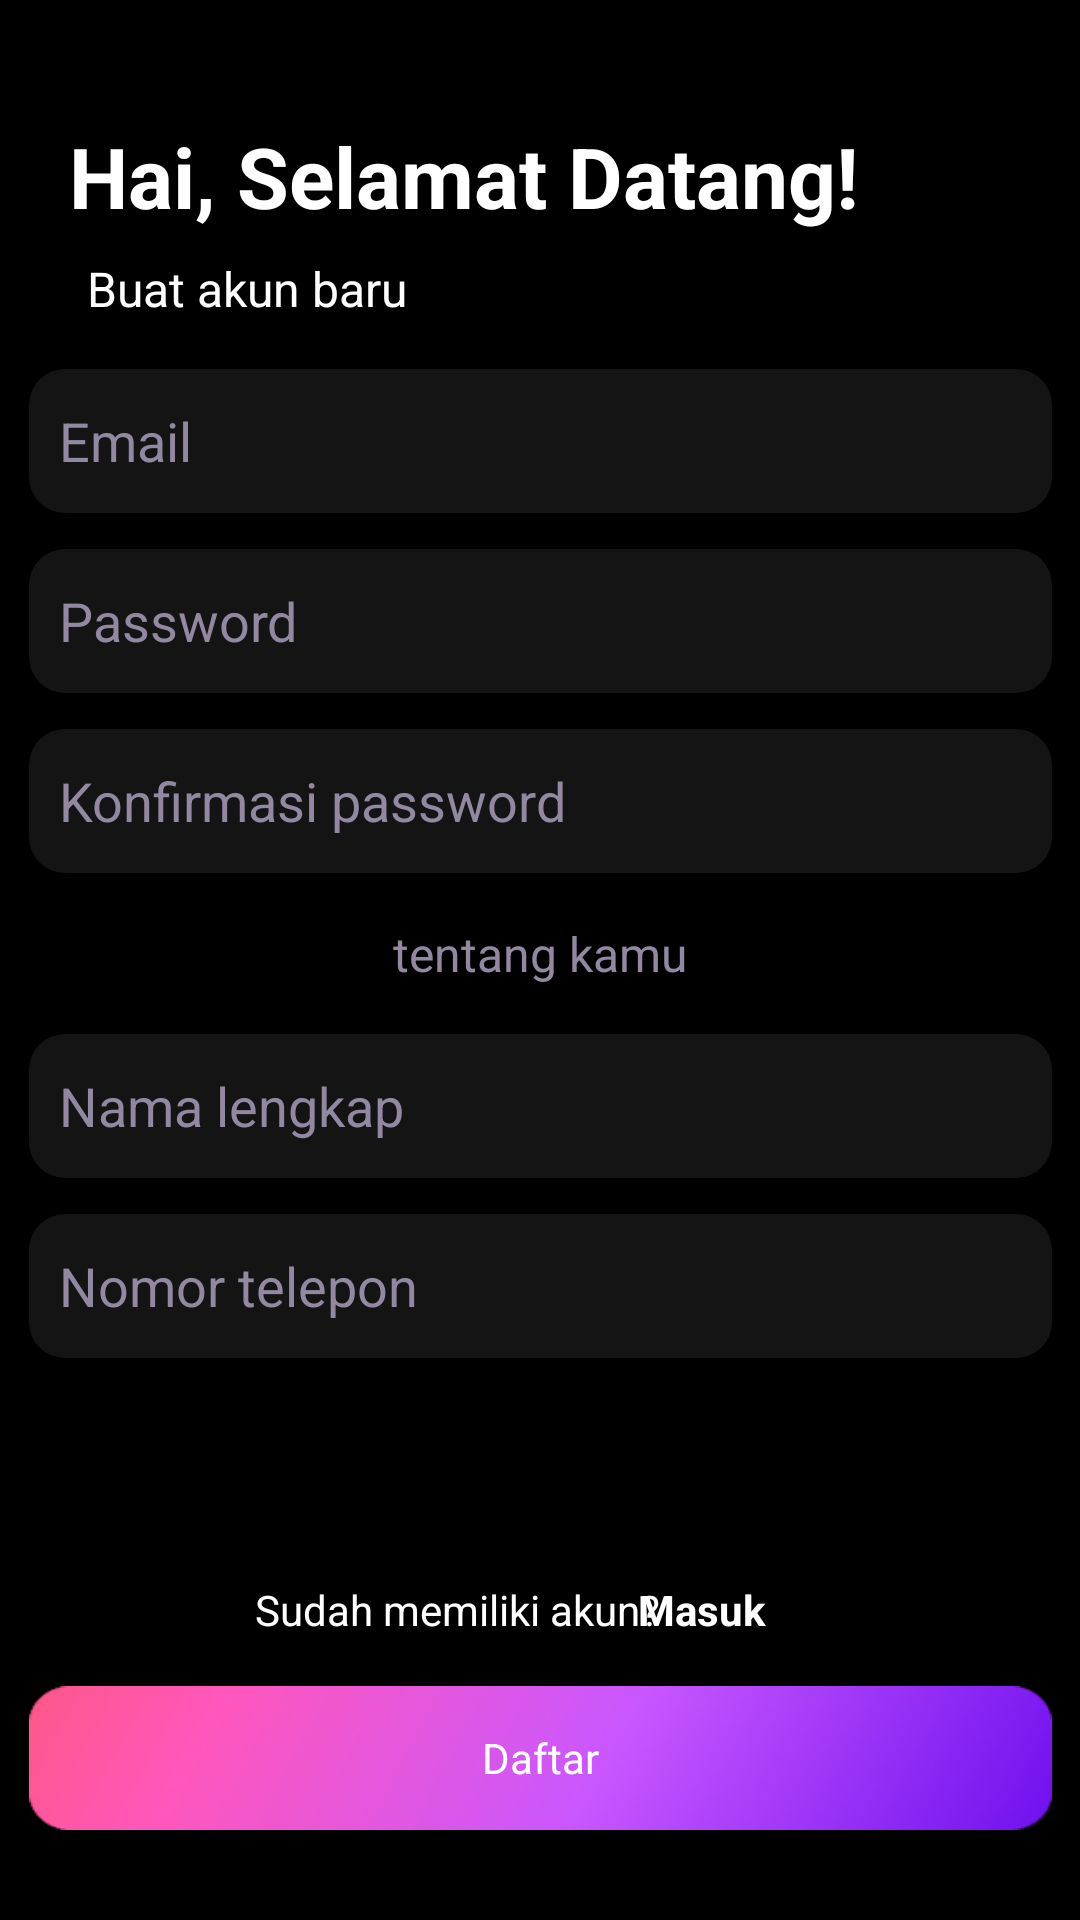

Write the Android layout XML for this screen, with the resource values it uses.
<!-- AndroidManifest.xml: application theme Theme.Coller -->
<!-- res/layout/activity_register.xml -->
<?xml version="1.0" encoding="utf-8"?>
<androidx.constraintlayout.widget.ConstraintLayout xmlns:android="http://schemas.android.com/apk/res/android"
    xmlns:app="http://schemas.android.com/apk/res-auto"
    xmlns:tools="http://schemas.android.com/tools"
    android:layout_width="match_parent"
    android:layout_height="match_parent"
    android:background="@color/black"
    tools:context=".RegisterActivity">


    <Button
        android:id="@+id/btn_register"
        android:layout_width="341dp"
        android:layout_height="48dp"
        android:layout_marginBottom="30dp"
        android:background="@drawable/btn1"
        android:text="Daftar"
        android:textAllCaps="false"
        app:layout_constraintBottom_toBottomOf="parent"
        app:layout_constraintEnd_toEndOf="parent"
        app:layout_constraintHorizontal_bias="0.5"
        app:layout_constraintStart_toStartOf="parent"
        tools:ignore="TouchTargetSizeCheck" />

    <TextView
        android:id="@+id/textView8"
        android:layout_width="wrap_content"
        android:layout_height="wrap_content"
        android:layout_marginStart="85dp"
        android:layout_marginBottom="16dp"
        android:text="Sudah memiliki akun?"
        android:textColor="@color/white"
        app:layout_constraintBottom_toTopOf="@+id/btn_register"
        app:layout_constraintStart_toStartOf="parent" />

    <Button
        android:id="@+id/btn_login"
        style="@style/Widget.MaterialComponents.Button.TextButton"
        android:layout_width="86dp"
        android:layout_height="41dp"
        android:layout_marginEnd="85dp"
        android:layout_marginBottom="5dp"
        android:text="Masuk"
        android:textAlignment="textStart"
        android:textAllCaps="false"
        android:textColor="@color/white"
        android:textSize="14sp"
        android:textStyle="bold"
        app:layout_constraintBottom_toTopOf="@+id/btn_register"
        app:layout_constraintEnd_toEndOf="parent"
        app:layout_constraintStart_toEndOf="@+id/textView8"
        tools:ignore="TouchTargetSizeCheck" />

    <TextView
        android:id="@+id/textView5"
        android:layout_width="wrap_content"
        android:layout_height="wrap_content"
        android:layout_marginTop="40dp"
        android:text="Hai, Selamat Datang!"
        android:textColor="@color/white"
        android:textSize="28sp"
        android:textStyle="bold"
        app:layout_constraintEnd_toEndOf="parent"
        app:layout_constraintHorizontal_bias="0.239"
        app:layout_constraintStart_toStartOf="parent"
        app:layout_constraintTop_toTopOf="parent" />

    <TextView
        android:id="@+id/textView6"
        android:layout_width="wrap_content"
        android:layout_height="wrap_content"
        android:layout_marginTop="8dp"
        android:text="Buat akun baru"
        android:textColor="@color/white"
        android:textSize="16sp"
        app:layout_constraintEnd_toEndOf="parent"
        app:layout_constraintHorizontal_bias="0.115"
        app:layout_constraintStart_toStartOf="parent"
        app:layout_constraintTop_toBottomOf="@+id/textView5" />

    <EditText
        android:id="@+id/txt_email_reg"
        android:layout_width="341dp"
        android:layout_height="48dp"
        android:layout_marginTop="16dp"
        android:background="@drawable/rounded_field"
        android:ems="10"
        android:hint="Email"
        android:inputType="textEmailAddress"
        android:minHeight="48dp"
        android:padding="10dp"
        android:textColor="#9388A2"
        android:textColorHint="#9388A2"
        app:layout_constraintEnd_toEndOf="parent"
        app:layout_constraintHorizontal_bias="0.5"
        app:layout_constraintStart_toStartOf="parent"
        app:layout_constraintTop_toBottomOf="@+id/textView6" />

    <TextView
        android:id="@+id/textView7"
        android:layout_width="wrap_content"
        android:layout_height="wrap_content"
        android:layout_marginTop="16dp"
        android:text="tentang kamu"
        android:textColor="#9388A2"
        android:textSize="16sp"
        app:layout_constraintEnd_toEndOf="parent"
        app:layout_constraintHorizontal_bias="0.5"
        app:layout_constraintStart_toStartOf="parent"
        app:layout_constraintTop_toBottomOf="@+id/txt_confpass_reg" />

    <EditText
        android:id="@+id/txt_pass_reg"
        android:layout_width="341dp"
        android:layout_height="48dp"
        android:layout_marginTop="12dp"
        android:background="@drawable/rounded_field"
        android:ems="10"
        android:hint="Password"
        android:inputType="textPassword"
        android:minHeight="48dp"
        android:padding="10dp"
        android:textColor="#9388A2"
        android:textColorHint="#9388A2"
        app:layout_constraintEnd_toEndOf="parent"
        app:layout_constraintHorizontal_bias="0.5"
        app:layout_constraintStart_toStartOf="parent"
        app:layout_constraintTop_toBottomOf="@+id/txt_email_reg" />

    <EditText
        android:id="@+id/txt_nama_reg"
        android:layout_width="341dp"
        android:layout_height="48dp"
        android:layout_marginTop="16dp"
        android:background="@drawable/rounded_field"
        android:ems="10"
        android:hint="Nama lengkap"
        android:inputType="textPersonName"
        android:minHeight="48dp"
        android:padding="10dp"
        android:textColor="#9388A2"
        android:textColorHint="#9388A2"
        app:layout_constraintEnd_toEndOf="parent"
        app:layout_constraintHorizontal_bias="0.5"
        app:layout_constraintStart_toStartOf="parent"
        app:layout_constraintTop_toBottomOf="@+id/textView7" />

    <EditText
        android:id="@+id/txt_notelp_reg"
        android:layout_width="341dp"
        android:layout_height="48dp"
        android:layout_marginTop="12dp"
        android:background="@drawable/rounded_field"
        android:ems="10"
        android:hint="Nomor telepon"
        android:inputType="phone"
        android:minHeight="48dp"
        android:padding="10dp"
        android:textColor="#9388A2"
        android:textColorHint="#9388A2"
        app:layout_constraintEnd_toEndOf="parent"
        app:layout_constraintHorizontal_bias="0.5"
        app:layout_constraintStart_toStartOf="parent"
        app:layout_constraintTop_toBottomOf="@+id/txt_nama_reg" />

    <EditText
        android:id="@+id/txt_confpass_reg"
        android:layout_width="341dp"
        android:layout_height="48dp"
        android:layout_marginTop="12dp"
        android:background="@drawable/rounded_field"
        android:ems="10"
        android:hint="Konfirmasi password"
        android:inputType="textPassword"
        android:minHeight="48dp"
        android:padding="10dp"
        android:textColor="#9388A2"
        android:textColorHint="#9388A2"
        app:layout_constraintEnd_toEndOf="parent"
        app:layout_constraintHorizontal_bias="0.5"
        app:layout_constraintStart_toStartOf="parent"
        app:layout_constraintTop_toBottomOf="@+id/txt_pass_reg" />


</androidx.constraintlayout.widget.ConstraintLayout>
<!-- resources referenced by this layout -->
<resources>
  <!-- drawable btn1: png bitmap (drawable, 37938 bytes) -->
  <!-- drawable rounded_field (drawable) -->
  <?xml version="1.0" encoding="utf-8"?>
  <shape xmlns:android="http://schemas.android.com/apk/res/android"
      android:shape="rectangle"
      android:padding="20dp">
      <solid android:color="#141414"/>
      <corners android:radius="12dp"/>
  </shape>
  <style name="Theme.Coller" parent="Theme.AppCompat.NoActionBar">
          
          <item name="colorPrimary">@color/purple_500</item>
          <item name="colorPrimaryVariant">@color/purple_700</item>
          <item name="colorOnPrimary">@color/white</item>
          
          <item name="colorSecondary">@color/teal_200</item>
          <item name="colorSecondaryVariant">@color/teal_700</item>
          <item name="colorOnSecondary">@color/black</item>
          
          <item name="android:statusBarColor" tools:targetApi="l">?attr/colorPrimaryVariant</item>
          
          <item name="fontFamily">@font/poppins</item>
      </style>
  <!-- not gathered from this repository: default colours our renderer supplied (Android Studio template values) -->
  <color name="purple_500">#FF6200EE</color>
  <color name="purple_700">#FF3700B3</color>
  <color name="teal_200">#FF03DAC5</color>
  <color name="teal_700">#FF018786</color>
  <color name="black">#FF000000</color>
  <color name="white">#FFFFFFFF</color>
</resources>
